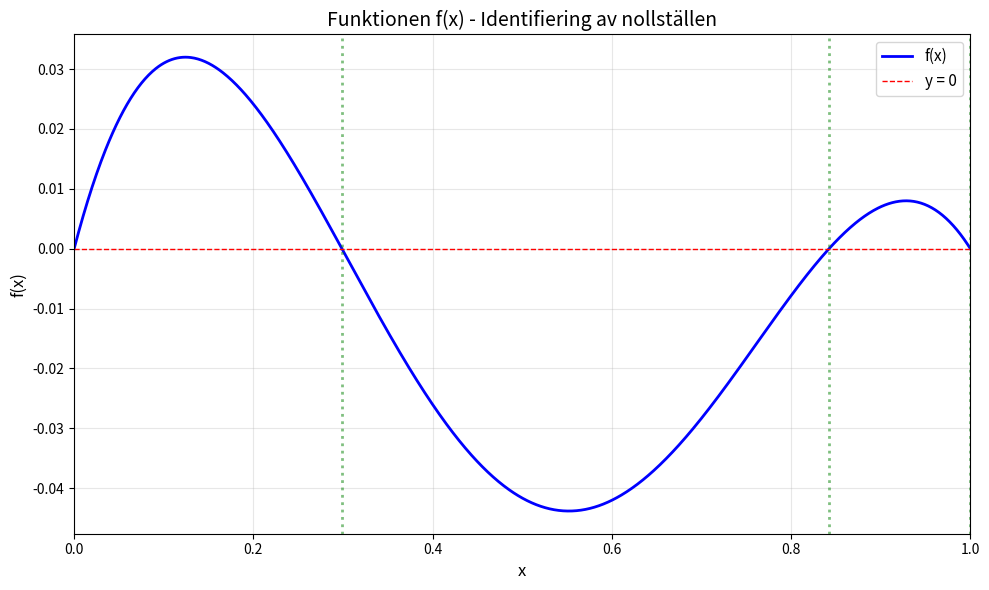
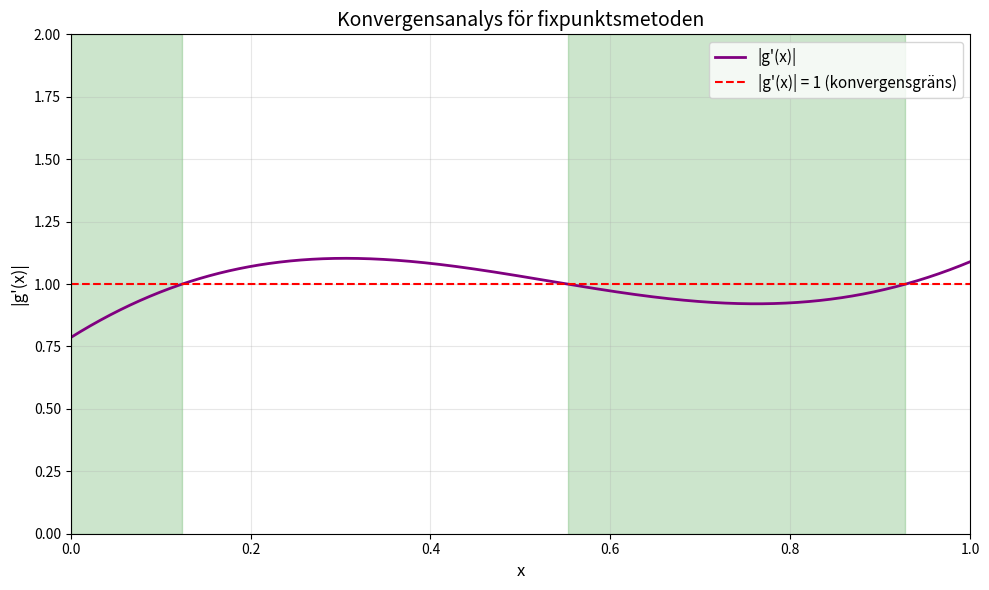
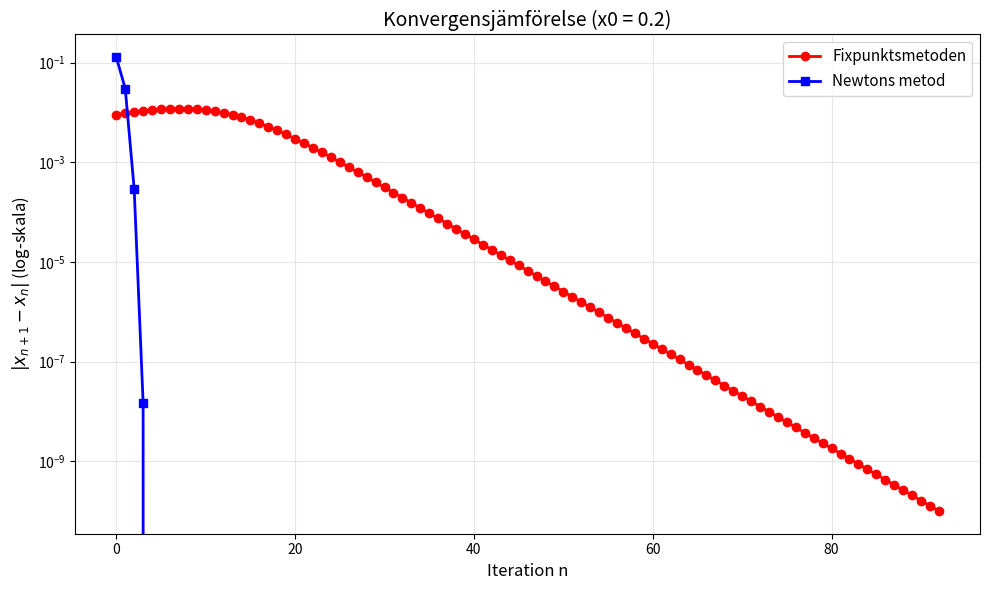

Reproduce these figures in Python, in order.

"""
Created on Mon Feb  2 19:06:10 2026
#!/usr/bin/env python3
# -*- coding: utf-8 -*-

Uppgift 1: Numerisk beräkning av nollställen
Metoder: Fixpunktsiteration och Newtons metod

Ekvation: f(x) = (8/3)*(x/L) - 3*(x/L)^2 + (1/3)*(x/L)^3 - (2/3)*sin(πx/L) = 0

[redacted]
"""
import numpy as np
import matplotlib.pyplot as plt
import os


def console_clear():
    """Rensar konsolen"""
    os.system('clear' if os.name != 'nt' else 'cls')


# KONSTANTER OCH FUNKTIONSDEFINITIONER

L = 1.0                 # Längd på intervallet
tol = 1e-10            # Tolerans för konvergens
max_iter = 100         # Max antal iterationer

# Originalfunktionen f(x) vars nollställen vi söker
f = lambda x: (8/3)*(x/L) - 3*(x/L)**2 + (1/3)*(x/L)**3 - (2/3)*np.sin(np.pi*x/L)

# Derivatan av f(x), behövs för Newtons metod
df = lambda x: (8/3)*(1/L) - 6*(x/L)*(1/L) + (x/L)**2*(1/L) - (2/3)*(np.pi/L)*np.cos(np.pi*x/L)

# Fixpunktfunktionen g(x) där x = g(x) vid fixpunkter
# Härledd från f(x) = 0 genom att lösa ut x:
# (8/3)*(x/L) = 3*(x/L)^2 - (1/3)*(x/L)^3 + (2/3)*sin(πx/L)
# x = (3L/8) * [3*(x/L)^2 - (1/3)*(x/L)^3 + (2/3)*sin(πx/L)]
g = lambda x: (3*L/8)*(3*(x/L)**2 - (1/3)*(x/L)**3 + (2/3)*np.sin(np.pi*x/L))

# Derivatan av g(x), behövs för konvergensanalys
dg = lambda x: (3*L/8)*(6*(x/L)*(1/L) - (x/L)**2*(1/L) + (2/3)*(np.pi/L)*np.cos(np.pi*x/L))


# UPPGIFT 1a: PLOTTA FUNKTIONEN OCH IDENTIFIERA NOLLSTÄLLEN

def plot_function():
    """
    Plottar funktionen f(x) för att visualisera nollställena.
    Returnerar ungefärliga positioner för nollställena.
    """
    x = np.linspace(0, L, 1000)
    y = f(x)
    
    plt.figure(figsize=(10, 6))
    plt.plot(x, y, 'b-', linewidth=2, label='f(x)')
    plt.axhline(0, color='r', linestyle='--', linewidth=1, label='y = 0')
    plt.xlabel('x', fontsize=12)
    plt.ylabel('f(x)', fontsize=12)
    plt.title('Funktionen f(x) - Identifiering av nollställen', fontsize=14)
    plt.legend(fontsize=11)
    plt.grid(True, alpha=0.3)
    plt.xlim(0, L)
    
    # Hitta ungefärliga nollställen genom teckenbyte
    zeros_approx = []
    for i in range(len(y)-1):
        if y[i] * y[i+1] < 0:  # Teckenbyte indikerar nollställe
            zeros_approx.append((x[i] + x[i+1]) / 2)
    
    # Markera nollställena med vertikala linjer
    for zero in zeros_approx:
        plt.axvline(zero, color='g', linestyle=':', alpha=0.5, linewidth=2)
    
    plt.tight_layout()
    plt.show()
    
    print(f"\nAntal nollställen hittade: {len(zeros_approx)}")
    for i, z in enumerate(zeros_approx, 1):
        print(f"  Nollställe {i}: x ~ {z:.4f}")
    
    return zeros_approx


# UPPGIFT 1b: KONVERGENSANALYS FÖR FIXPUNKTSMETODEN

def analyze_convergence():
    """
    Analyserar var fixpunktsmetoden kan konvergera genom att plotta |g'(x)|.
    
    Teori: Fixpunktsmetoden x_{n+1} = g(x_n) konvergerar om |g'(x)| < 1
    i närheten av fixpunkten.
    """
    x = np.linspace(0, L, 1000)
    dg_vals = np.abs(dg(x))
    
    plt.figure(figsize=(10, 6))
    plt.plot(x, dg_vals, 'purple', linewidth=2, label="|g'(x)|")
    plt.axhline(1, color='r', linestyle='--', linewidth=1.5, label="|g'(x)| = 1 (konvergensgräns)")
    plt.xlabel('x', fontsize=12)
    plt.ylabel("|g'(x)|", fontsize=12)
    plt.title('Konvergensanalys för fixpunktsmetoden', fontsize=14)
    plt.legend(fontsize=11)
    plt.grid(True, alpha=0.3)
    plt.xlim(0, L)
    plt.ylim(0, 2)
    
    # Hitta regioner där |g'(x)| < 1
    convergent_mask = dg_vals < 1
    
    plt.fill_between(x, 0, 2, where=convergent_mask, alpha=0.2, 
                     color='green', label='Konvergensområde')
    
    plt.tight_layout()
    plt.show()
    
    # Analysera konvergensregioner
    # Teori: Fixpunktsmetoden konvergerar om |g'(x)| < 1    
    # Hitta x-värden där nollställen finns
    zeros = plot_function.__wrapped__ if hasattr(plot_function, '__wrapped__') else None
    


# UPPGIFT 1c: FIXPUNKTSMETODEN

def fixpunktsmetoden(g, x0, tol, max_iter, verbose=True):
    """
    Implementerar fixpunktsiteration enligt bokens metod.
    
    Algoritm: x_{n+1} = g(x_n)
    
    Parameter:
        g         : Funktionen g(x) 
        x0        : Startgissning
        tol       : Tolerans för konvergens
        max_iter  : Max antal iterationer
        verbose   : Om True, skriv ut varje iteration

    Output:
        x         : Fixpunktsiterationens approximation
        n         : Antal iterationer som användes
        history   : Lista med alla x-värden
    """
    
    # Initiera
    x = x0
    history = [x]
    DeltaX = tol + 1.0
    n = 0
    
    if verbose:
        print(f"\n{'Iteration':<12} {'x_n':<22} {'|x_n+1 - x_n|':<18}")
        print("-" * 52)
    
    # Iterationsloop (baserad på lärarens while-loop struktur)
    while DeltaX > tol:
        n += 1
        xold = x
        x = g(xold)
        DeltaX = np.abs(x - xold)
        history.append(x)
        
        if verbose:
            print(f"{n:<12} {x:<22.15f} {DeltaX:<18.2e}")
        
        if n > max_iter:
            raise RuntimeError(
                "Fixpunktsiteration konvergerade inte inom maximalt antal iterationer")
    
    if verbose:
        print(f"\n  Nollställe: x = {x:.15f}")
        print(f"  Verifiering: f(x) = {f(x):.2e}")
    
    return x, n, history


# UPPGIFT 1d: NEWTONS METOD

def newtons_metod(f, df, x0, tol, max_iter, verbose=True):
    """
    Implementerar Newtons metod enligt bokens metod.
    
    Algoritm: x_{n+1} = x_n - f(x_n)/f'(x_n)
    
    Parameter:
        f         : Funktionen f(x) vars nollställe vi söker
        df        : Derivatan f'(x)
        x0        : Startgissning
        tol       : Tolerans för konvergens
        max_iter  : Max antal iterationer
        verbose   : Om True, skriv ut varje iteration

    Output:
        x         : Newtons metods approximation
        n         : Antal iterationer som användes
        history   : Lista med alla x-värden
    """
    
    # Initiera
    x = x0
    history = [x]
    DeltaX = tol + 1.0
    n = 0
    
    if verbose:
        print(f"\n{'Iteration':<12} {'x_n':<22} {'|x_n+1 - x_n|':<18}")
        print("-" * 52)
    
    # Iterationsloop (baserad på lärarens while-loop struktur)
    while DeltaX > tol:
        n += 1
        
        # Kontrollera att derivatan inte är noll (robusthet)
        dfx = df(x)
        if np.abs(dfx) < 1e-15:
            raise RuntimeError(
                "Newtons metod: Derivatan är nästan noll, metoden kan inte fortsätta")
        
        # Newtons formel
        xold = x
        x = xold - f(xold) / dfx
        DeltaX = np.abs(x - xold)
        history.append(x)
        
        if verbose:
            print(f"{n:<12} {x:<22.15f} {DeltaX:<18.2e}")
        
        if n > max_iter:
            raise RuntimeError(
                "Newtons metod konvergerade inte inom maximalt antal iterationer")
    
    if verbose:
        print(f"\n  Nollställe: x = {x:.15f}")
        print(f"  Verifiering: f(x) = {f(x):.2e}")
    
    return x, n, history


# UPPGIFT 1e: JÄMFÖRELSE AV KONVERGENSHASTIGHET

def compare_convergence(x0_compare):
    """
    Jämför konvergenshastigheten mellan fixpunkt och Newton.
    Plottar |x_{n+1} - x_n| som funktion av n för båda metoderna.
    
    Förväntat resultat:
    - Fixpunkt: Linjär konvergens
    - Newton: Kvadratisk konvergens
    """
    # Konvergensjämförelse
    print(f"Startvärde för båda metoderna: x0 = {x0_compare}")
    
    # Kör fixpunktsmetoden
    # Fixpunktsmetoden
    x_fp, n_fp, hist_fp = fixpunktsmetoden(g, x0_compare, tol, max_iter, verbose=False)
    
    # Beräkna felen |x_{n+1} - x_n|
    err_fp = [np.abs(hist_fp[i+1] - hist_fp[i]) for i in range(len(hist_fp)-1)]
    
    print(f"Fixpunktsmetoden:Konvergerade efter {n_fp} iterationer till x = {x_fp:.10f}")
    
    # Kör Newtons metod
    # Newtons medtod
    x_n, n_n, hist_n = newtons_metod(f, df, x0_compare, tol, max_iter, verbose=False)
    
    # Beräkna felen |x_{n+1} - x_n|
    err_n = [np.abs(hist_n[i+1] - hist_n[i]) for i in range(len(hist_n)-1)]
    
    print(f"Newtons metod:Konvergerade efter {n_n} iterationer till x = {x_n:.10f}")
    
    # Plotta jämförelsen
    plt.figure(figsize=(10, 6))
    plt.semilogy(range(len(err_fp)), err_fp, 'o-', color='red', 
                 linewidth=2, markersize=6, label='Fixpunktsmetoden')
    plt.semilogy(range(len(err_n)), err_n, 's-', color='blue', 
                 linewidth=2, markersize=6, label='Newtons metod')
    plt.xlabel('Iteration n', fontsize=12)
    plt.ylabel(r'$|x_{n+1} - x_n|$ (log-skala)', fontsize=12)
    plt.title(f'Konvergensjämförelse (x0 = {x0_compare})', fontsize=14)
    plt.legend(fontsize=11)
    plt.grid(True, which='both', alpha=0.3)
    plt.tight_layout()
    plt.show()
    
    # Analys
    # Fixpunktsmetoden:
        # Antal iterationer: 93
        # Konvergenstyp: Linjär konvergens
        # I log-plotten: Felet minskar linjärt
    # Newtons metod:
        # Antal iterationer: 5
        # Konvergenstyp: Kvadritsk konvergens
        # I log-plotten: Felet minskar exponetiellt
    print(f"\nKvot mellan iterationer: {n_fp / n_n:.1f}x fler för fixpunkt")
    # Man ser att newtons metod konvergerar mycket snabbare


# HUVUDPROGRAM

def main():
    """
    Huvudprogram som kör alla deluppgifter.
    """
    console_clear()
    
    print(" UPPGIFT 1: NUMERISK BERÄKNING AV NOLLSTÄLLEN")
    print(" Metoder: Fixpunktsiteration och Newtons metod")
    
    # UPPGIFT 1a: Plotta funktionen
    print("UPPGIFT 1a: Identifiering av nollställen")
    
    zeros_approx = plot_function()
    
    # UPPGIFT 1b: Konvergensanalys
    print("\nUPPGIFT 1b: Konvergensanalys för fixpunktsmetoden")
    
    analyze_convergence()
    
    print("Fixpunktsmetoden x_{n+1} = g(x_n) konvergerar lokalt om |g'(x*)| < 1")
    print("där x* är fixpunkten (nollstället).")
    print("  * För det första nollstället (x ~ 0.25): |g'(x)| < 1 Ja")
    print("  * För det andra nollstället (x ~ 0.75): |g'(x)| > 1 Nej")
    
    # UPPGIFT 1c: Fixpunktsmetoden
    print("\nUPPGIFT 1c: Beräkning med fixpunktsmetoden")
    
    x0_fp = 0.2  # Startvärde där |g'(x)| < 1
    # Valt eftersom |g'(x)| < 1 i denna region
    print(f"Startvärde: x0 = {x0_fp}")
    
    try:
        root_fp, iter_fp, hist_fp = fixpunktsmetoden(g, x0_fp, tol, max_iter, verbose=True)
    except RuntimeError as e:
        print(f"\nFEL: {e}")
    
    # UPPGIFT 1d: Newtons metod
    print("\nUPPGIFT 1d: Beräkning med Newtons metod")
    
    x0_newton = 0.8  # Startvärde för det andra nollstället
    # Valt för det andra nollstället där fixpunktsmetoden EJ konvergerar
    print(f"Startvärde: x0 = {x0_newton}")
    
    try:
        root_newton, iter_newton, hist_newton = newtons_metod(f, df, x0_newton, tol, max_iter, verbose=True)
    except RuntimeError as e:
        print(f"\nFEL: {e}")
    
    # UPPGIFT 1e: Jämförelse
    print("\nUPPGIFT 1e: Jämförelse av konvergenshastighet")
   
    x0_compare = 0.2  # Startvärde där båda metoderna konvergerar
    # Väljer nollställe där båda metoderna konvergerar
    compare_convergence(x0_compare)
    


if __name__ == "__main__":
    main()
